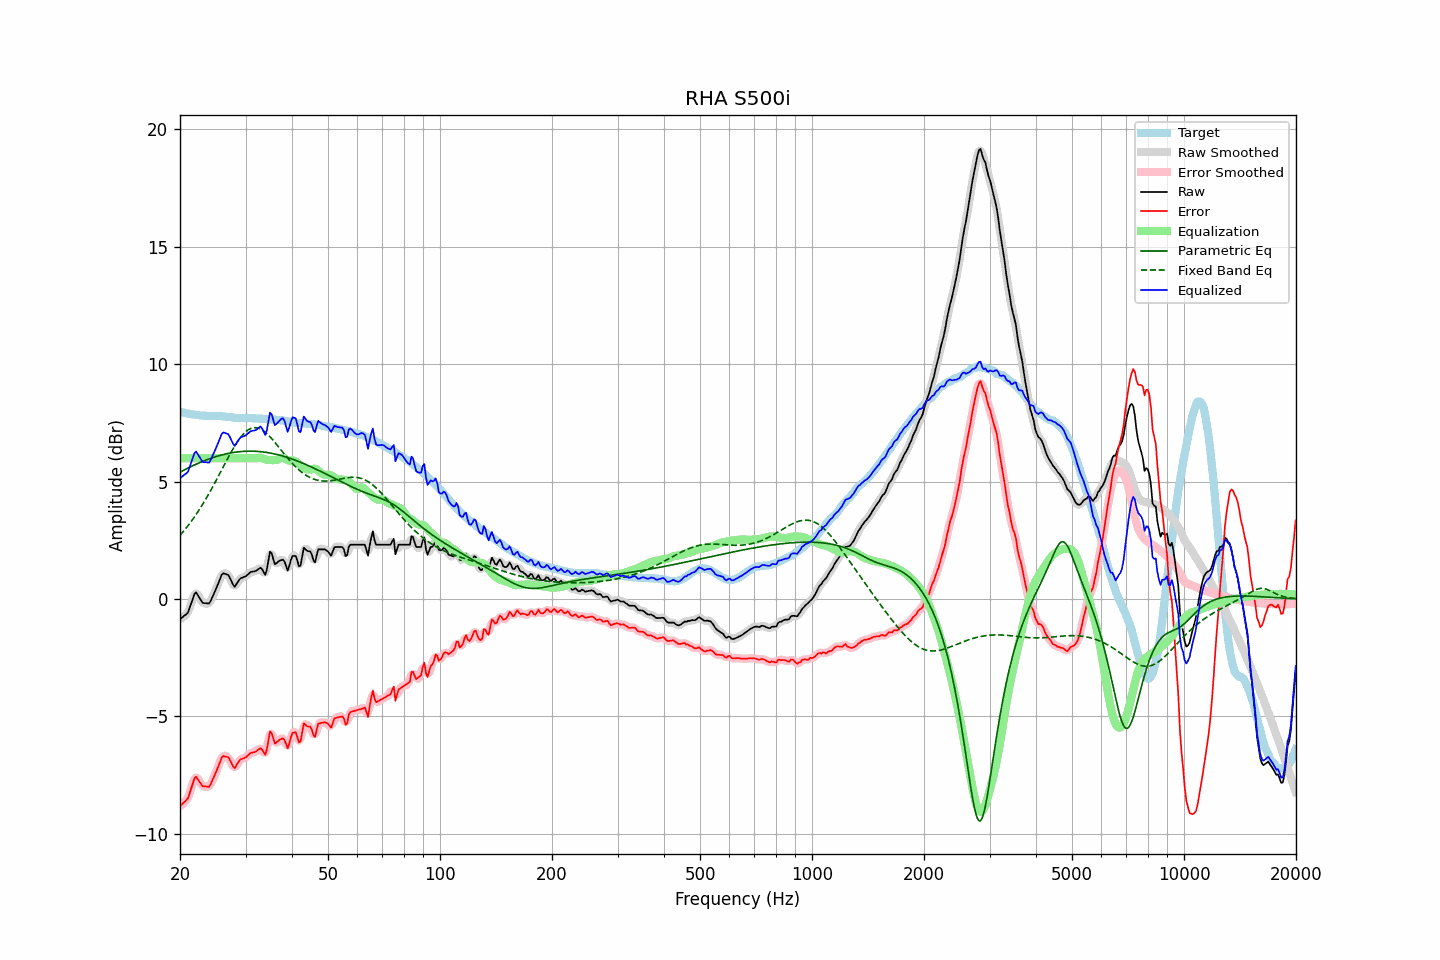

The table this chart was drawn from, first rows:
frequency, raw, error, smoothed, error_smoothed, equalization, parametric_eq, fixed_band_eq, equalized_raw, equalized_smoothed, target
20.00, -0.85, -8.83, -0.84, -8.81, 6.00, 5.40, 2.72, 5.15, 5.16, 7.97
20.20, -0.80, -8.77, -0.81, -8.77, 6.00, 5.44, 2.79, 5.20, 5.19, 7.96
20.40, -0.74, -8.69, -0.77, -8.71, 6.00, 5.48, 2.87, 5.26, 5.23, 7.94
20.61, -0.69, -8.63, -0.71, -8.64, 6.00, 5.51, 2.95, 5.31, 5.29, 7.93
20.81, -0.64, -8.55, -0.64, -8.56, 6.00, 5.55, 3.04, 5.36, 5.36, 7.91
21.02, -0.57, -8.47, -0.54, -8.44, 6.00, 5.58, 3.13, 5.43, 5.46, 7.90
21.23, -0.37, -8.26, -0.38, -8.27, 6.00, 5.61, 3.22, 5.63, 5.62, 7.89
21.44, -0.17, -8.05, -0.17, -8.05, 6.00, 5.65, 3.31, 5.83, 5.83, 7.88
21.66, 0.02, -7.84, 0.05, -7.82, 6.00, 5.68, 3.40, 6.02, 6.05, 7.86
21.87, 0.22, -7.64, 0.19, -7.67, 6.00, 5.71, 3.50, 6.22, 6.19, 7.86
22.09, 0.28, -7.56, 0.24, -7.61, 6.00, 5.74, 3.60, 6.28, 6.24, 7.85
22.31, 0.17, -7.66, 0.20, -7.64, 6.00, 5.77, 3.70, 6.17, 6.20, 7.84
22.54, 0.07, -7.76, 0.07, -7.75, 6.00, 5.80, 3.81, 6.07, 6.07, 7.83
22.76, -0.04, -7.86, -0.05, -7.87, 6.00, 5.83, 3.91, 5.96, 5.95, 7.82
22.99, -0.15, -7.97, -0.13, -7.94, 6.00, 5.86, 4.02, 5.85, 5.87, 7.82
23.22, -0.17, -7.98, -0.17, -7.98, 6.00, 5.89, 4.14, 5.83, 5.83, 7.81
23.45, -0.17, -7.98, -0.20, -8.00, 6.00, 5.92, 4.25, 5.83, 5.80, 7.81
23.69, -0.18, -7.99, -0.20, -8.00, 6.00, 5.94, 4.37, 5.82, 5.80, 7.80
23.92, -0.19, -8.00, -0.16, -7.97, 6.00, 5.97, 4.49, 5.81, 5.84, 7.80
24.16, -0.09, -7.90, -0.08, -7.89, 6.00, 5.99, 4.61, 5.91, 5.92, 7.80
24.40, 0.06, -7.74, 0.04, -7.76, 6.00, 6.02, 4.74, 6.06, 6.04, 7.80
24.65, 0.20, -7.60, 0.20, -7.60, 6.00, 6.04, 4.86, 6.20, 6.20, 7.80
24.89, 0.37, -7.43, 0.37, -7.44, 6.00, 6.06, 4.99, 6.37, 6.37, 7.80
25.14, 0.53, -7.27, 0.53, -7.27, 6.00, 6.08, 5.12, 6.53, 6.53, 7.80
25.39, 0.70, -7.10, 0.71, -7.09, 6.00, 6.10, 5.25, 6.70, 6.71, 7.80
25.65, 0.87, -6.92, 0.88, -6.91, 6.00, 6.12, 5.38, 6.87, 6.88, 7.79
25.91, 1.04, -6.75, 1.01, -6.77, 6.00, 6.14, 5.51, 7.04, 7.01, 7.79
26.16, 1.10, -6.68, 1.08, -6.70, 6.00, 6.16, 5.64, 7.10, 7.08, 7.78
26.43, 1.08, -6.70, 1.10, -6.68, 6.00, 6.17, 5.77, 7.08, 7.10, 7.78
26.69, 1.05, -6.72, 1.06, -6.70, 6.00, 6.19, 5.90, 7.05, 7.06, 7.77
26.96, 1.03, -6.73, 1.00, -6.76, 6.00, 6.20, 6.03, 7.03, 7.00, 7.75
27.23, 0.91, -6.85, 0.90, -6.85, 6.00, 6.22, 6.16, 6.91, 6.90, 7.75
27.50, 0.76, -6.99, 0.75, -6.99, 6.00, 6.23, 6.28, 6.76, 6.75, 7.74
27.77, 0.61, -7.12, 0.62, -7.11, 6.00, 6.24, 6.40, 6.61, 6.62, 7.73
28.05, 0.52, -7.20, 0.57, -7.15, 6.00, 6.25, 6.51, 6.52, 6.57, 7.72
28.33, 0.63, -7.09, 0.62, -7.10, 6.00, 6.26, 6.62, 6.63, 6.62, 7.72
28.62, 0.73, -6.98, 0.72, -6.99, 6.00, 6.27, 6.73, 6.73, 6.72, 7.72
28.90, 0.84, -6.87, 0.83, -6.89, 6.00, 6.28, 6.82, 6.84, 6.83, 7.71
29.19, 0.90, -6.82, 0.89, -6.82, 6.00, 6.28, 6.91, 6.90, 6.89, 7.71
29.48, 0.92, -6.80, 0.92, -6.79, 6.00, 6.29, 7.00, 6.92, 6.92, 7.71
29.78, 0.95, -6.77, 0.95, -6.76, 6.00, 6.29, 7.07, 6.95, 6.95, 7.71
30.08, 0.98, -6.73, 0.98, -6.73, 6.00, 6.30, 7.13, 6.98, 6.98, 7.71
30.38, 1.04, -6.67, 1.04, -6.67, 6.00, 6.30, 7.19, 7.04, 7.04, 7.71
30.68, 1.10, -6.61, 1.10, -6.61, 6.00, 6.30, 7.23, 7.10, 7.10, 7.71
30.99, 1.16, -6.55, 1.14, -6.56, 6.00, 6.30, 7.26, 7.16, 7.14, 7.70
31.30, 1.17, -6.54, 1.17, -6.54, 6.00, 6.30, 7.29, 7.17, 7.17, 7.70
31.61, 1.18, -6.52, 1.18, -6.52, 6.00, 6.30, 7.30, 7.18, 7.18, 7.70
31.93, 1.20, -6.50, 1.20, -6.49, 6.00, 6.29, 7.30, 7.20, 7.20, 7.70
32.24, 1.24, -6.45, 1.25, -6.44, 6.00, 6.29, 7.29, 7.24, 7.25, 7.69
32.57, 1.29, -6.40, 1.29, -6.39, 6.02, 6.28, 7.27, 7.30, 7.31, 7.68
32.89, 1.34, -6.35, 1.31, -6.38, 6.02, 6.28, 7.24, 7.36, 7.33, 7.68
33.22, 1.28, -6.40, 1.23, -6.45, 6.00, 6.27, 7.21, 7.28, 7.23, 7.68
33.55, 1.15, -6.52, 1.14, -6.54, 5.97, 6.26, 7.16, 7.13, 7.11, 7.68
33.89, 1.04, -6.63, 1.13, -6.54, 5.95, 6.25, 7.11, 6.99, 7.08, 7.66
34.23, 1.25, -6.41, 1.33, -6.33, 5.93, 6.24, 7.05, 7.19, 7.26, 7.66
34.57, 1.64, -6.02, 1.63, -6.02, 5.92, 6.23, 6.98, 7.56, 7.56, 7.66
34.92, 2.02, -5.63, 1.88, -5.77, 5.92, 6.22, 6.91, 7.94, 7.80, 7.66
35.27, 1.95, -5.71, 1.90, -5.75, 5.92, 6.21, 6.84, 7.86, 7.82, 7.65
35.62, 1.72, -5.93, 1.75, -5.89, 5.92, 6.19, 6.76, 7.63, 7.67, 7.65
35.97, 1.49, -6.15, 1.58, -6.06, 5.92, 6.18, 6.68, 7.41, 7.50, 7.64
... 635 more rows
